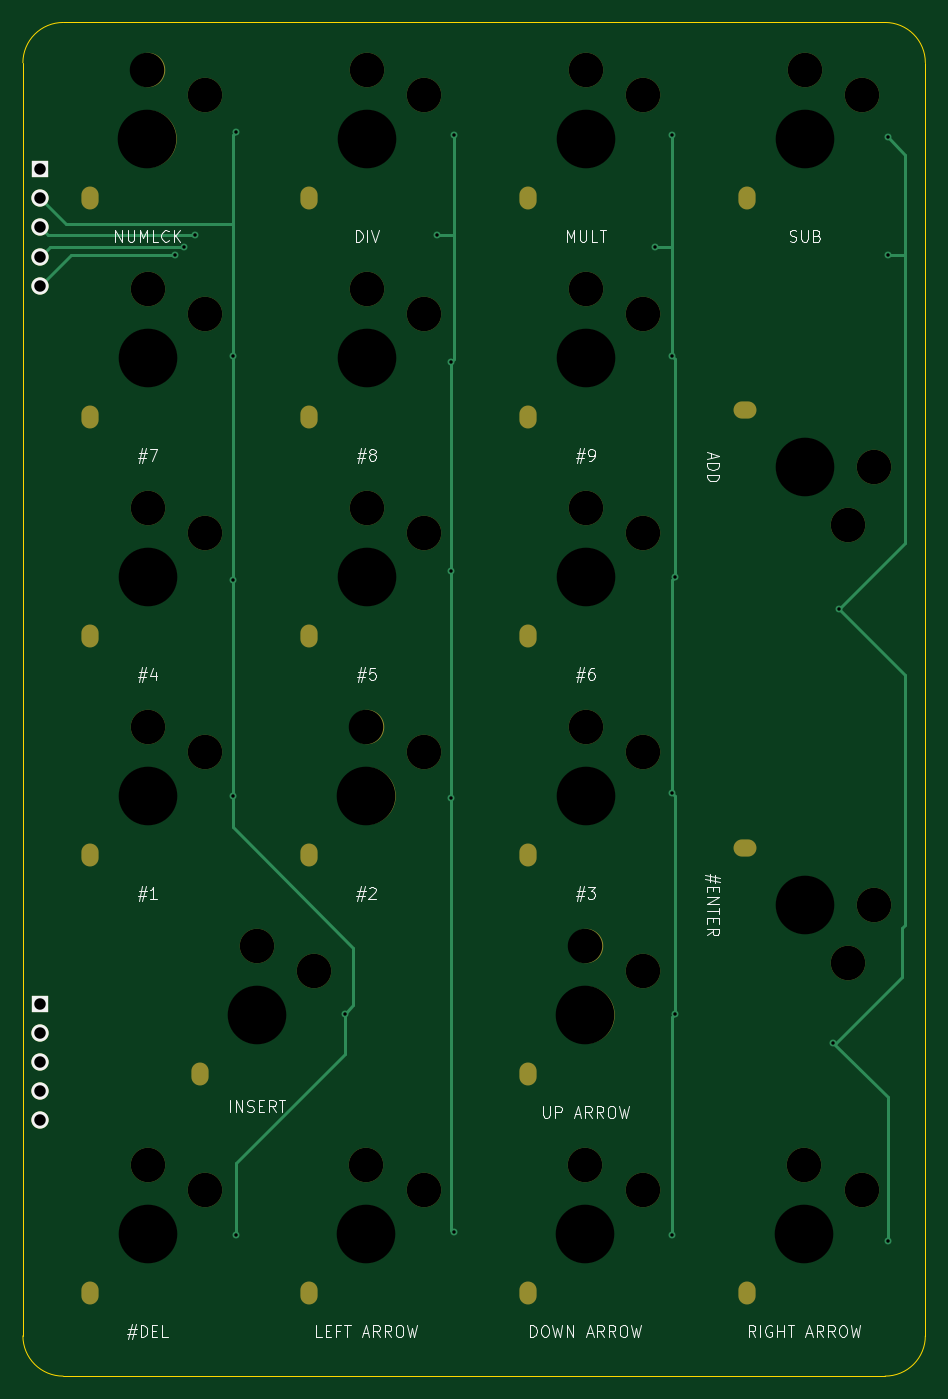
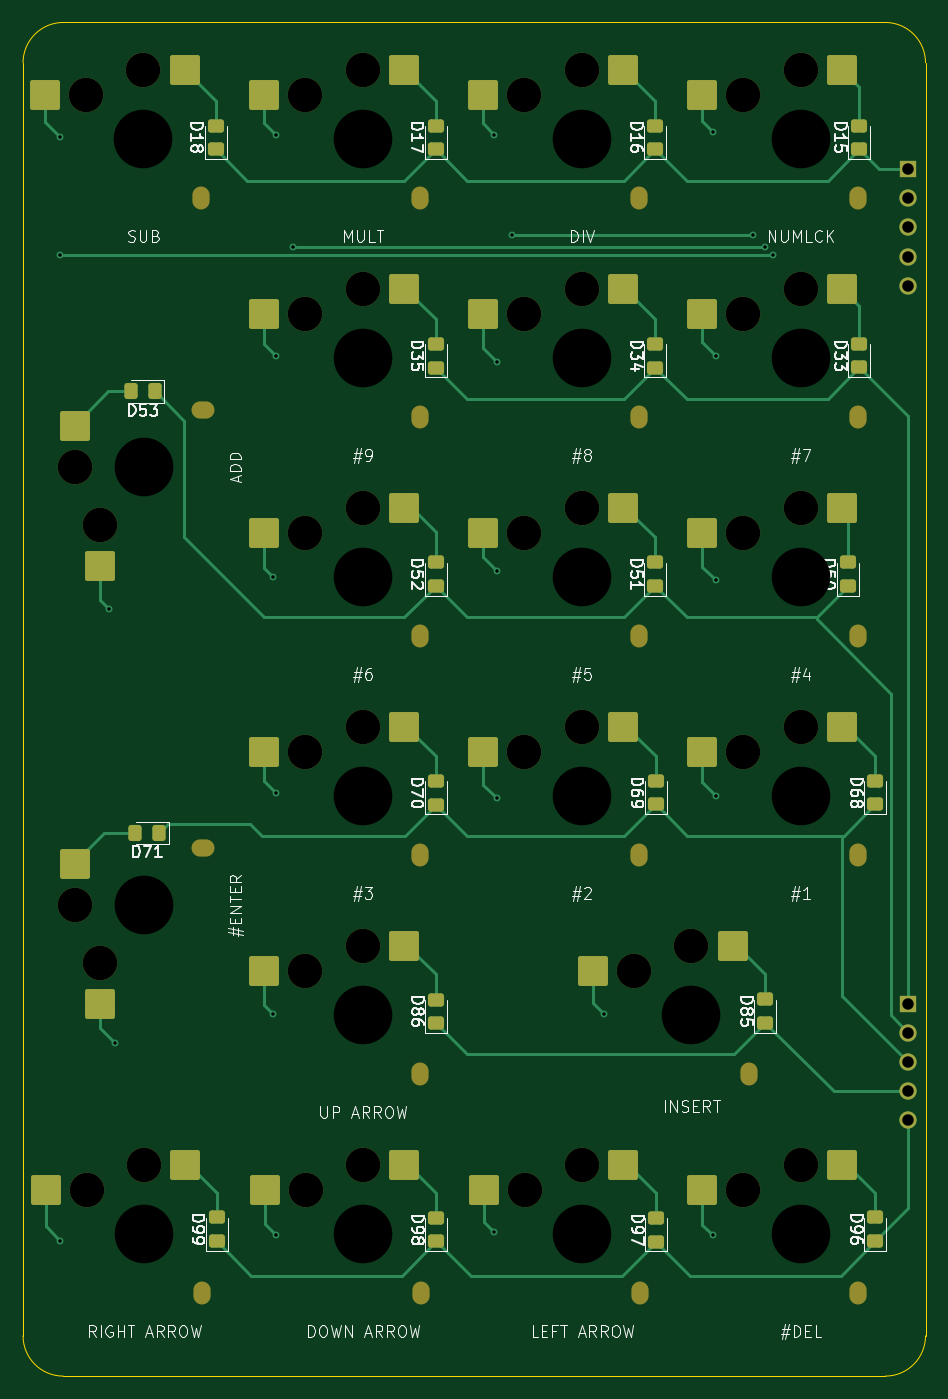
Circuit board: 9 layer files. Board 78.5 x 117.8 mm.
- bottom_copper: new-keyboard-pcb-B_Cu.gbr (19313 bytes)
- bottom_mask: new-keyboard-pcb-B_Mask.gbr (7508 bytes)
- bottom_silk: new-keyboard-pcb-B_Silkscreen.gbr (83935 bytes)
- outline: new-keyboard-pcb-Edge_Cuts.gbr (1002 bytes)
- top_copper: new-keyboard-pcb-F_Cu.gbr (5532 bytes)
- top_mask: new-keyboard-pcb-F_Mask.gbr (3864 bytes)
- top_silk: new-keyboard-pcb-F_Silkscreen.gbr (34956 bytes)
- drill: new-keyboard-pcb-NPTH.drl (2525 bytes)
- drill: new-keyboard-pcb-PTH.drl (966 bytes)

=== bottom_copper: new-keyboard-pcb-B_Cu.gbr (19313 bytes, source omitted) ===
=== bottom_mask: new-keyboard-pcb-B_Mask.gbr (7508 bytes, source omitted) ===
=== bottom_silk: new-keyboard-pcb-B_Silkscreen.gbr (83935 bytes, source omitted) ===
=== outline: new-keyboard-pcb-Edge_Cuts.gbr ===
%TF.GenerationSoftware,KiCad,Pcbnew,9.0.6*%
%TF.CreationDate,2026-04-06T09:05:25-04:00*%
%TF.ProjectId,new-keyboard-pcb,6e65772d-6b65-4796-926f-6172642d7063,rev?*%
%TF.SameCoordinates,Original*%
%TF.FileFunction,Profile,NP*%
%FSLAX46Y46*%
G04 Gerber Fmt 4.6, Leading zero omitted, Abs format (unit mm)*
G04 Created by KiCad (PCBNEW 9.0.6) date 2026-04-06 09:05:25*
%MOMM*%
%LPD*%
G01*
G04 APERTURE LIST*
%TA.AperFunction,Profile*%
%ADD10C,0.050000*%
%TD*%
G04 APERTURE END LIST*
D10*
X380243750Y-32000000D02*
X308743750Y-32000000D01*
X305243750Y-35500000D02*
X305243750Y-146250000D01*
X305243750Y-35500000D02*
G75*
G02*
X308743750Y-32000050I3499950J0D01*
G01*
X308743750Y-149750000D02*
G75*
G02*
X305243700Y-146250000I-50J3500000D01*
G01*
X380243750Y-32000000D02*
G75*
G02*
X383743800Y-35500000I50J-3500000D01*
G01*
X308743750Y-149750000D02*
X380243750Y-149750000D01*
X383743750Y-146250000D02*
G75*
G02*
X380243750Y-149749950I-3499950J0D01*
G01*
X383743750Y-146250000D02*
X383743750Y-35500000D01*
M02*

=== top_copper: new-keyboard-pcb-F_Cu.gbr ===
%TF.GenerationSoftware,KiCad,Pcbnew,9.0.6*%
%TF.CreationDate,2026-04-06T09:05:25-04:00*%
%TF.ProjectId,new-keyboard-pcb,6e65772d-6b65-4796-926f-6172642d7063,rev?*%
%TF.SameCoordinates,Original*%
%TF.FileFunction,Copper,L1,Top*%
%TF.FilePolarity,Positive*%
%FSLAX46Y46*%
G04 Gerber Fmt 4.6, Leading zero omitted, Abs format (unit mm)*
G04 Created by KiCad (PCBNEW 9.0.6) date 2026-04-06 09:05:25*
%MOMM*%
%LPD*%
G01*
G04 APERTURE LIST*
%TA.AperFunction,ComponentPad*%
%ADD10R,1.500000X1.500000*%
%TD*%
%TA.AperFunction,ComponentPad*%
%ADD11C,1.500000*%
%TD*%
%TA.AperFunction,ViaPad*%
%ADD12C,0.600000*%
%TD*%
%TA.AperFunction,Conductor*%
%ADD13C,0.254000*%
%TD*%
G04 APERTURE END LIST*
D10*
%TO.P,J5,1,Pin_1*%
%TO.N,ROW0C*%
X306743750Y-44750000D03*
D11*
%TO.P,J5,2,Pin_2*%
%TO.N,COL14*%
X306743750Y-47290000D03*
%TO.P,J5,3,Pin_3*%
%TO.N,COL15*%
X306743750Y-49830000D03*
%TO.P,J5,4,Pin_4*%
%TO.N,COL16*%
X306743750Y-52370000D03*
%TO.P,J5,5,Pin_5*%
%TO.N,COL17*%
X306743750Y-54910000D03*
%TD*%
D10*
%TO.P,J3,1,Pin_1*%
%TO.N,ROW1C*%
X306743750Y-117340000D03*
D11*
%TO.P,J3,2,Pin_2*%
%TO.N,ROW2C*%
X306743750Y-119880000D03*
%TO.P,J3,3,Pin_3*%
%TO.N,ROW3C*%
X306743750Y-122420000D03*
%TO.P,J3,4,Pin_4*%
%TO.N,ROW4C*%
X306743750Y-124960000D03*
%TO.P,J3,5,Pin_5*%
%TO.N,ROW5C*%
X306743750Y-127500000D03*
%TD*%
D12*
%TO.N,COL15*%
X342743750Y-41750000D03*
X342743750Y-137250000D03*
%TO.N,COL16*%
X319243750Y-51500000D03*
X361743750Y-137500000D03*
%TO.N,COL14*%
X323743750Y-137500000D03*
%TO.N,COL16*%
X361993750Y-118250000D03*
%TO.N,COL17*%
X380493750Y-138000000D03*
X375743750Y-120750000D03*
%TO.N,COL15*%
X341243750Y-50500000D03*
%TO.N,COL17*%
X318493750Y-52250000D03*
%TO.N,COL15*%
X342493750Y-99500000D03*
%TO.N,COL14*%
X323493750Y-80500000D03*
X323493750Y-99250000D03*
%TO.N,COL16*%
X361743750Y-99000000D03*
X361993750Y-80250000D03*
%TO.N,COL14*%
X333243750Y-118250000D03*
%TO.N,COL15*%
X342493750Y-61500000D03*
%TO.N,COL16*%
X361743750Y-61000000D03*
%TO.N,COL14*%
X323493750Y-61000000D03*
%TO.N,COL17*%
X380493750Y-42000000D03*
X376243750Y-83000000D03*
%TO.N,COL16*%
X361743750Y-41750000D03*
%TO.N,COL15*%
X342493750Y-79750000D03*
%TO.N,COL16*%
X360243750Y-51500000D03*
%TO.N,COL15*%
X320243750Y-50500000D03*
%TO.N,COL14*%
X323743750Y-41500000D03*
%TO.N,COL17*%
X380493750Y-52250000D03*
%TD*%
D13*
%TO.N,COL14*%
X323493750Y-80500000D02*
X323493750Y-61000000D01*
%TO.N,COL15*%
X306743750Y-49830000D02*
X307413750Y-50500000D01*
%TO.N,COL16*%
X361743750Y-118500000D02*
X361993750Y-118250000D01*
%TO.N,COL14*%
X323493750Y-49500000D02*
X323493750Y-41750000D01*
X323493750Y-52000000D02*
X323493750Y-49500000D01*
%TO.N,COL15*%
X342493750Y-61500000D02*
X342493750Y-79750000D01*
%TO.N,COL17*%
X376243750Y-83000000D02*
X381993750Y-88750000D01*
%TO.N,COL14*%
X323493750Y-102000000D02*
X323493750Y-99250000D01*
%TO.N,COL17*%
X380493750Y-52250000D02*
X381993750Y-52250000D01*
X381993750Y-43500000D02*
X381993750Y-49500000D01*
%TO.N,COL15*%
X307413750Y-50500000D02*
X320243750Y-50500000D01*
%TO.N,COL16*%
X306743750Y-52370000D02*
X307613750Y-51500000D01*
%TO.N,COL15*%
X342743750Y-51500000D02*
X342743750Y-61250000D01*
%TO.N,COL16*%
X361743750Y-137500000D02*
X361743750Y-118500000D01*
%TO.N,COL14*%
X323493750Y-61000000D02*
X323493750Y-52000000D01*
%TO.N,COL16*%
X361743750Y-50500000D02*
X361743750Y-41750000D01*
X361993750Y-99250000D02*
X361743750Y-99000000D01*
%TO.N,COL15*%
X342743750Y-50500000D02*
X342743750Y-51500000D01*
%TO.N,COL16*%
X361993750Y-61250000D02*
X361743750Y-61000000D01*
%TO.N,COL15*%
X341243750Y-50500000D02*
X342743750Y-50500000D01*
%TO.N,COL14*%
X323493750Y-41750000D02*
X323743750Y-41500000D01*
X333243750Y-121750000D02*
X333243750Y-118250000D01*
X306743750Y-47290000D02*
X308953750Y-49500000D01*
%TO.N,COL16*%
X361743750Y-61000000D02*
X361743750Y-51500000D01*
%TO.N,COL14*%
X333993750Y-117500000D02*
X333993750Y-112500000D01*
X323743750Y-137500000D02*
X323743750Y-131250000D01*
X333993750Y-112500000D02*
X323493750Y-102000000D01*
%TO.N,COL17*%
X381993750Y-49500000D02*
X381993750Y-52250000D01*
%TO.N,COL14*%
X333243750Y-118250000D02*
X333993750Y-117500000D01*
X323743750Y-131250000D02*
X333243750Y-121750000D01*
X308953750Y-49500000D02*
X323493750Y-49500000D01*
%TO.N,COL17*%
X375743750Y-120750000D02*
X380493750Y-125500000D01*
%TO.N,COL14*%
X323493750Y-99250000D02*
X323493750Y-80500000D01*
%TO.N,COL16*%
X361743750Y-51500000D02*
X361743750Y-50500000D01*
%TO.N,COL15*%
X342493750Y-79750000D02*
X342493750Y-99500000D01*
X342743750Y-61250000D02*
X342493750Y-61500000D01*
X342493750Y-137000000D02*
X342743750Y-137250000D01*
X342493750Y-99500000D02*
X342493750Y-137000000D01*
X342743750Y-41750000D02*
X342743750Y-50500000D01*
%TO.N,COL16*%
X361993750Y-118250000D02*
X361993750Y-99250000D01*
X361993750Y-80250000D02*
X361993750Y-61250000D01*
X360243750Y-51500000D02*
X361743750Y-51500000D01*
X307613750Y-51500000D02*
X319243750Y-51500000D01*
X361743750Y-80500000D02*
X361993750Y-80250000D01*
X361743750Y-99000000D02*
X361743750Y-80500000D01*
%TO.N,COL17*%
X380493750Y-42000000D02*
X381993750Y-43500000D01*
X381993750Y-88750000D02*
X381993750Y-110500000D01*
X306743750Y-54910000D02*
X309403750Y-52250000D01*
X309403750Y-52250000D02*
X318493750Y-52250000D01*
X381743750Y-115000000D02*
X375993750Y-120750000D01*
X381993750Y-52250000D02*
X381993750Y-77250000D01*
X380493750Y-125500000D02*
X380493750Y-138000000D01*
X381993750Y-110500000D02*
X381743750Y-110750000D01*
X381743750Y-110750000D02*
X381743750Y-115000000D01*
X375993750Y-120750000D02*
X375743750Y-120750000D01*
X381993750Y-77250000D02*
X376243750Y-83000000D01*
%TD*%
M02*

=== top_mask: new-keyboard-pcb-F_Mask.gbr ===
%TF.GenerationSoftware,KiCad,Pcbnew,9.0.6*%
%TF.CreationDate,2026-04-06T09:05:25-04:00*%
%TF.ProjectId,new-keyboard-pcb,6e65772d-6b65-4796-926f-6172642d7063,rev?*%
%TF.SameCoordinates,Original*%
%TF.FileFunction,Soldermask,Top*%
%TF.FilePolarity,Negative*%
%FSLAX46Y46*%
G04 Gerber Fmt 4.6, Leading zero omitted, Abs format (unit mm)*
G04 Created by KiCad (PCBNEW 9.0.6) date 2026-04-06 09:05:25*
%MOMM*%
%LPD*%
G01*
G04 APERTURE LIST*
%ADD10C,3.000000*%
%ADD11C,5.000000*%
%ADD12O,2.000000X1.500000*%
%ADD13O,1.500000X2.000000*%
%ADD14R,1.500000X1.500000*%
%ADD15C,1.500000*%
G04 APERTURE END LIST*
D10*
%TO.C,SW71*%
X377043750Y-113775000D03*
D11*
X373243750Y-108775000D03*
D10*
X379243750Y-108775000D03*
D12*
X368093750Y-103775000D03*
%TD*%
D10*
%TO.C,SW69*%
X340131250Y-95450000D03*
D11*
X335131250Y-99250000D03*
D10*
X335131250Y-93250000D03*
D13*
X330131250Y-104400000D03*
%TD*%
D10*
%TO.C,SW96*%
X321093750Y-133550000D03*
D11*
X316093750Y-137350000D03*
D10*
X316093750Y-131350000D03*
D13*
X311093750Y-142500000D03*
%TD*%
D10*
%TO.C,SW51*%
X340143750Y-76400000D03*
D11*
X335143750Y-80200000D03*
D10*
X335143750Y-74200000D03*
D13*
X330143750Y-85350000D03*
%TD*%
D10*
%TO.C,SW52*%
X359193750Y-76400000D03*
D11*
X354193750Y-80200000D03*
D10*
X354193750Y-74200000D03*
D13*
X349193750Y-85350000D03*
%TD*%
D10*
%TO.C,SW86*%
X359181250Y-114500000D03*
D11*
X354181250Y-118300000D03*
D10*
X354181250Y-112300000D03*
D13*
X349181250Y-123450000D03*
%TD*%
D10*
%TO.C,SW70*%
X359193750Y-95450000D03*
D11*
X354193750Y-99250000D03*
D10*
X354193750Y-93250000D03*
D13*
X349193750Y-104400000D03*
%TD*%
D10*
%TO.C,SW53*%
X377043750Y-75675000D03*
D11*
X373243750Y-70675000D03*
D10*
X379243750Y-70675000D03*
D12*
X368093750Y-65675000D03*
%TD*%
D10*
%TO.C,SW33*%
X321093750Y-57350000D03*
D11*
X316093750Y-61150000D03*
D10*
X316093750Y-55150000D03*
D13*
X311093750Y-66300000D03*
%TD*%
D10*
%TO.C,SW15*%
X321081250Y-38300000D03*
D11*
X316081250Y-42100000D03*
D10*
X316081250Y-36100000D03*
D13*
X311081250Y-47250000D03*
%TD*%
D10*
%TO.C,SW98*%
X359143750Y-133550000D03*
D11*
X354143750Y-137350000D03*
D10*
X354143750Y-131350000D03*
D13*
X349143750Y-142500000D03*
%TD*%
D10*
%TO.C,SW34*%
X340143750Y-57350000D03*
D11*
X335143750Y-61150000D03*
D10*
X335143750Y-55150000D03*
D13*
X330143750Y-66300000D03*
%TD*%
D10*
%TO.C,SW50*%
X321093750Y-76400000D03*
D11*
X316093750Y-80200000D03*
D10*
X316093750Y-74200000D03*
D13*
X311093750Y-85350000D03*
%TD*%
D10*
%TO.C,SW16*%
X340143750Y-38300000D03*
D11*
X335143750Y-42100000D03*
D10*
X335143750Y-36100000D03*
D13*
X330143750Y-47250000D03*
%TD*%
D10*
%TO.C,SW18*%
X378268750Y-38300000D03*
D11*
X373268750Y-42100000D03*
D10*
X373268750Y-36100000D03*
D13*
X368268750Y-47250000D03*
%TD*%
D10*
%TO.C,SW35*%
X359193750Y-57350000D03*
D11*
X354193750Y-61150000D03*
D10*
X354193750Y-55150000D03*
D13*
X349193750Y-66300000D03*
%TD*%
D10*
%TO.C,SW85*%
X330606250Y-114500000D03*
D11*
X325606250Y-118300000D03*
D10*
X325606250Y-112300000D03*
D13*
X320606250Y-123450000D03*
%TD*%
D10*
%TO.C,SW68*%
X321093750Y-95450000D03*
D11*
X316093750Y-99250000D03*
D10*
X316093750Y-93250000D03*
D13*
X311093750Y-104400000D03*
%TD*%
D10*
%TO.C,SW99*%
X378193750Y-133550000D03*
D11*
X373193750Y-137350000D03*
D10*
X373193750Y-131350000D03*
D13*
X368193750Y-142500000D03*
%TD*%
D14*
%TO.C,J5*%
X306743750Y-44750000D03*
D15*
X306743750Y-47290000D03*
X306743750Y-49830000D03*
X306743750Y-52370000D03*
X306743750Y-54910000D03*
%TD*%
D10*
%TO.C,SW97*%
X340093750Y-133550000D03*
D11*
X335093750Y-137350000D03*
D10*
X335093750Y-131350000D03*
D13*
X330093750Y-142500000D03*
%TD*%
D14*
%TO.C,J3*%
X306743750Y-117340000D03*
D15*
X306743750Y-119880000D03*
X306743750Y-122420000D03*
X306743750Y-124960000D03*
X306743750Y-127500000D03*
%TD*%
D10*
%TO.C,SW17*%
X359193750Y-38300000D03*
D11*
X354193750Y-42100000D03*
D10*
X354193750Y-36100000D03*
D13*
X349193750Y-47250000D03*
%TD*%
M02*

=== top_silk: new-keyboard-pcb-F_Silkscreen.gbr (34956 bytes, source omitted) ===
=== drill: new-keyboard-pcb-NPTH.drl ===
M48
; DRILL file {KiCad 9.0.6} date 2026-04-06T09:05:28-0400
; FORMAT={-:-/ absolute / metric / decimal}
; #@! TF.CreationDate,2026-04-06T09:05:28-04:00
; #@! TF.GenerationSoftware,Kicad,Pcbnew,9.0.6
; #@! TF.FileFunction,NonPlated,1,2,NPTH
FMAT,2
METRIC
; #@! TA.AperFunction,NonPlated,NPTH,ComponentDrill
T1C1.500
; #@! TA.AperFunction,NonPlated,NPTH,ComponentDrill
T2C3.000
; #@! TA.AperFunction,NonPlated,NPTH,ComponentDrill
T3C5.100
%
G90
G05
T2
X316.081Y-36.1
X316.094Y-55.15
X316.094Y-74.2
X316.094Y-93.25
X316.094Y-131.35
X321.081Y-38.3
X321.094Y-57.35
X321.094Y-76.4
X321.094Y-95.45
X321.094Y-133.55
X325.606Y-112.3
X330.606Y-114.5
X335.094Y-131.35
X335.131Y-93.25
X335.144Y-36.1
X335.144Y-55.15
X335.144Y-74.2
X340.094Y-133.55
X340.131Y-95.45
X340.144Y-38.3
X340.144Y-57.35
X340.144Y-76.4
X354.144Y-131.35
X354.181Y-112.3
X354.194Y-36.1
X354.194Y-55.15
X354.194Y-74.2
X354.194Y-93.25
X359.144Y-133.55
X359.181Y-114.5
X359.194Y-38.3
X359.194Y-57.35
X359.194Y-76.4
X359.194Y-95.45
X373.194Y-131.35
X373.269Y-36.1
X377.044Y-75.675
X377.044Y-113.775
X378.194Y-133.55
X378.269Y-38.3
X379.244Y-70.675
X379.244Y-108.775
T3
X316.081Y-42.1
X316.094Y-61.15
X316.094Y-80.2
X316.094Y-99.25
X316.094Y-137.35
X325.606Y-118.3
X335.094Y-137.35
X335.131Y-99.25
X335.144Y-42.1
X335.144Y-61.15
X335.144Y-80.2
X354.144Y-137.35
X354.181Y-118.3
X354.194Y-42.1
X354.194Y-61.15
X354.194Y-80.2
X354.194Y-99.25
X373.194Y-137.35
X373.244Y-70.675
X373.244Y-108.775
X373.269Y-42.1
T1
G00X311.081Y-47.0
M15
G01X311.081Y-47.5
M16
G05
G00X311.094Y-66.05
M15
G01X311.094Y-66.55
M16
G05
G00X311.094Y-85.1
M15
G01X311.094Y-85.6
M16
G05
G00X311.094Y-104.15
M15
G01X311.094Y-104.65
M16
G05
G00X311.094Y-142.25
M15
G01X311.094Y-142.75
M16
G05
G00X320.606Y-123.2
M15
G01X320.606Y-123.7
M16
G05
G00X330.094Y-142.25
M15
G01X330.094Y-142.75
M16
G05
G00X330.131Y-104.15
M15
G01X330.131Y-104.65
M16
G05
G00X330.144Y-47.0
M15
G01X330.144Y-47.5
M16
G05
G00X330.144Y-66.05
M15
G01X330.144Y-66.55
M16
G05
G00X330.144Y-85.1
M15
G01X330.144Y-85.6
M16
G05
G00X349.144Y-142.25
M15
G01X349.144Y-142.75
M16
G05
G00X349.181Y-123.2
M15
G01X349.181Y-123.7
M16
G05
G00X349.194Y-47.0
M15
G01X349.194Y-47.5
M16
G05
G00X349.194Y-66.05
M15
G01X349.194Y-66.55
M16
G05
G00X349.194Y-85.1
M15
G01X349.194Y-85.6
M16
G05
G00X349.194Y-104.15
M15
G01X349.194Y-104.65
M16
G05
G00X368.344Y-65.675
M15
G01X367.844Y-65.675
M16
G05
G00X368.344Y-103.775
M15
G01X367.844Y-103.775
M16
G05
G00X368.194Y-142.25
M15
G01X368.194Y-142.75
M16
G05
G00X368.269Y-47.0
M15
G01X368.269Y-47.5
M16
G05
M30

=== drill: new-keyboard-pcb-PTH.drl ===
M48
; DRILL file {KiCad 9.0.6} date 2026-04-06T09:05:28-0400
; FORMAT={-:-/ absolute / metric / decimal}
; #@! TF.CreationDate,2026-04-06T09:05:28-04:00
; #@! TF.GenerationSoftware,Kicad,Pcbnew,9.0.6
; #@! TF.FileFunction,Plated,1,2,PTH
FMAT,2
METRIC
; #@! TA.AperFunction,Plated,PTH,ViaDrill
T1C0.300
; #@! TA.AperFunction,Plated,PTH,ComponentDrill
T2C1.000
%
G90
G05
T1
X318.494Y-52.25
X319.244Y-51.5
X320.244Y-50.5
X323.494Y-61.0
X323.494Y-80.5
X323.494Y-99.25
X323.744Y-41.5
X323.744Y-137.5
X333.244Y-118.25
X341.244Y-50.5
X342.494Y-61.5
X342.494Y-79.75
X342.494Y-99.5
X342.744Y-41.75
X342.744Y-137.25
X360.244Y-51.5
X361.744Y-41.75
X361.744Y-61.0
X361.744Y-99.0
X361.744Y-137.5
X361.994Y-80.25
X361.994Y-118.25
X375.744Y-120.75
X376.244Y-83.0
X380.494Y-42.0
X380.494Y-52.25
X380.494Y-138.0
T2
X306.744Y-44.75
X306.744Y-47.29
X306.744Y-49.83
X306.744Y-52.37
X306.744Y-54.91
X306.744Y-117.34
X306.744Y-119.88
X306.744Y-122.42
X306.744Y-124.96
X306.744Y-127.5
M30
